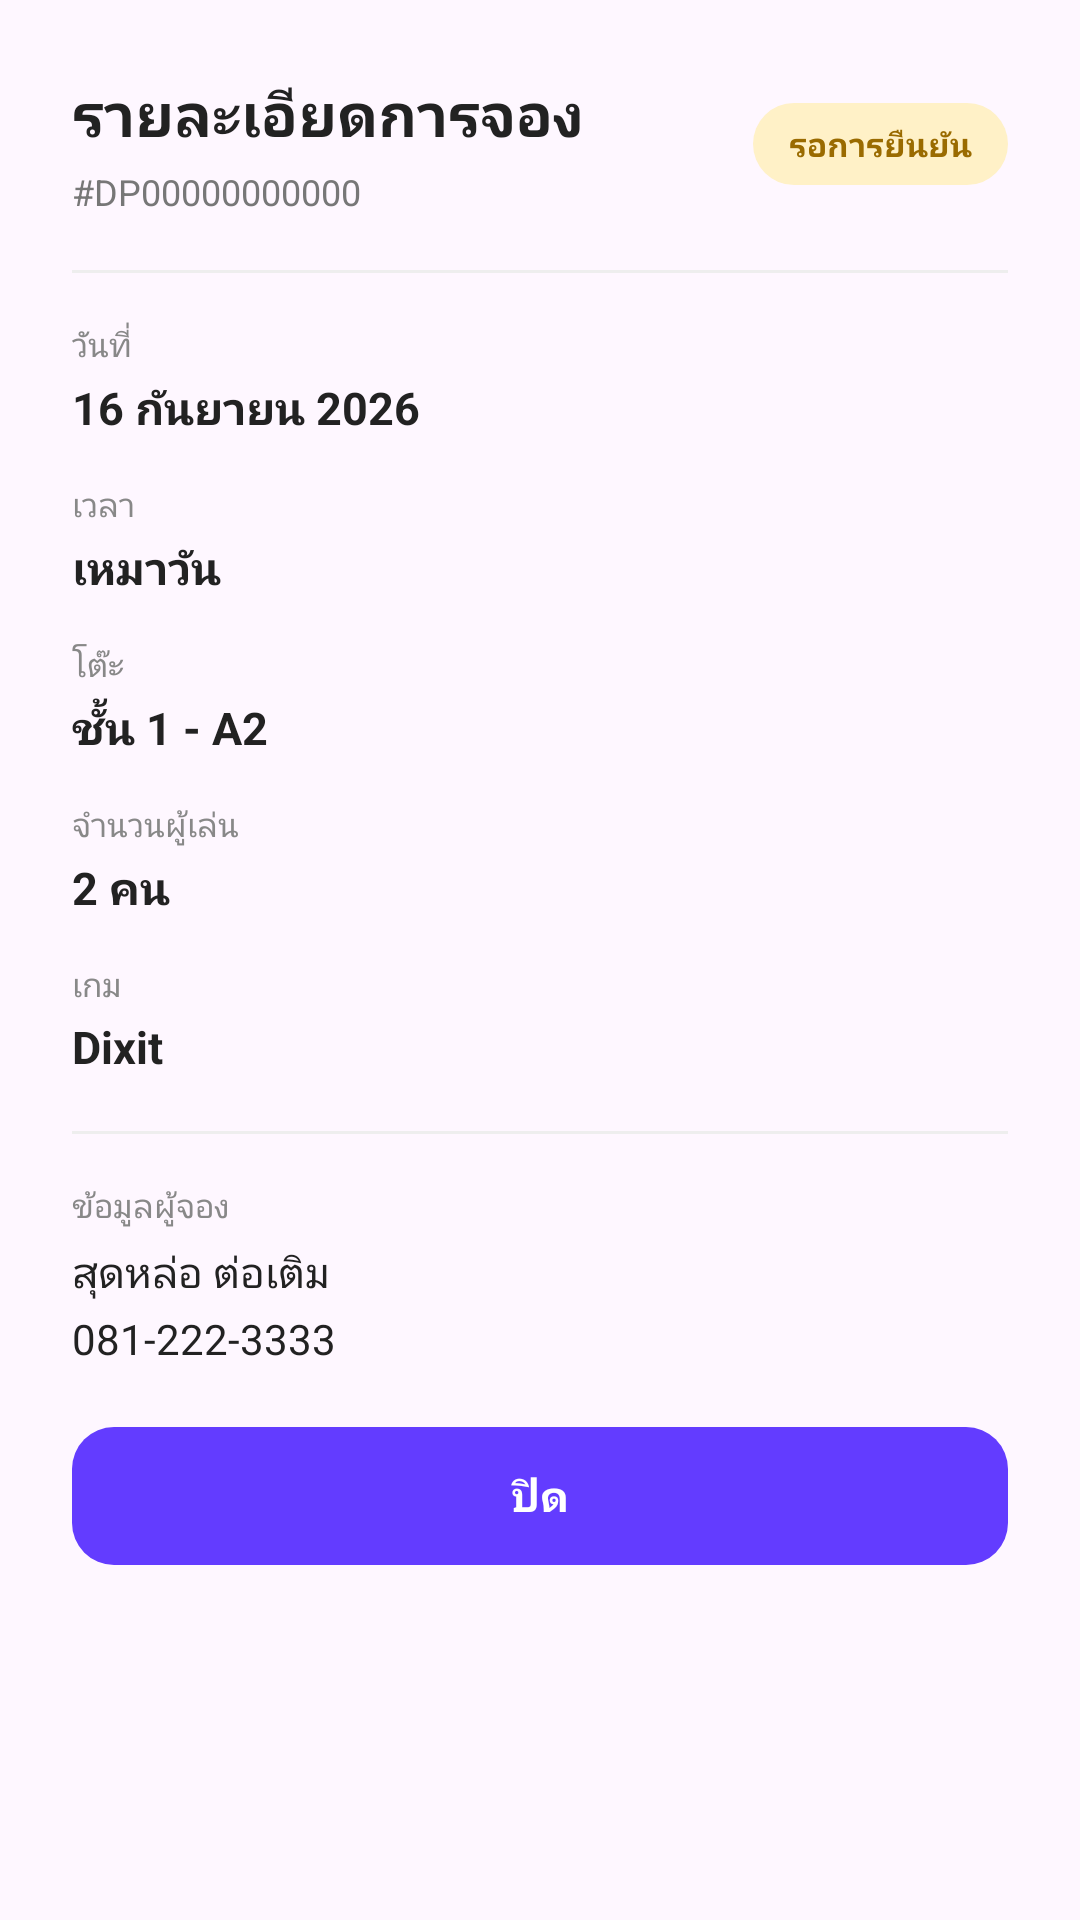

This screen was rendered from an Android layout file. Write that file and the resources it references.
<!-- AndroidManifest.xml: application theme Theme.ProjectDicePlanet -->
<!-- res/layout/dialog_booking_detail.xml -->
<?xml version="1.0" encoding="utf-8"?>
<LinearLayout xmlns:android="http://schemas.android.com/apk/res/android"
    android:layout_width="match_parent"
    android:layout_height="wrap_content"
    android:orientation="vertical"
    android:padding="24dp"
    android:background="@drawable/bg_booking_detail_dialog">

    
    
    

    <LinearLayout
        android:layout_width="match_parent"
        android:layout_height="wrap_content"
        android:orientation="horizontal"
        android:gravity="center_vertical">

        <LinearLayout
            android:layout_width="0dp"
            android:layout_height="wrap_content"
            android:layout_weight="1"
            android:orientation="vertical">

            <TextView
                android:id="@+id/tvDialogTitle"
                android:layout_width="wrap_content"
                android:layout_height="wrap_content"
                android:text="รายละเอียดการจอง"
                android:textColor="#222222"
                android:textSize="20sp"
                android:textStyle="bold" />

            <TextView
                android:id="@+id/tvDialogBookingId"
                android:layout_width="wrap_content"
                android:layout_height="wrap_content"
                android:layout_marginTop="4dp"
                android:text="#DP00000000000"
                android:textColor="#777777"
                android:textSize="12sp" />

        </LinearLayout>

        <TextView
            android:id="@+id/tvDialogStatus"
            android:layout_width="wrap_content"
            android:layout_height="wrap_content"
            android:paddingStart="12dp"
            android:paddingEnd="12dp"
            android:paddingTop="6dp"
            android:paddingBottom="6dp"
            android:text="รอการยืนยัน"
            android:textColor="#9A6B00"
            android:textSize="11sp"
            android:textStyle="bold"
            android:background="@drawable/bg_booking_status" />

    </LinearLayout>


    
    
    

    <View
        android:layout_width="match_parent"
        android:layout_height="1dp"
        android:layout_marginTop="18dp"
        android:layout_marginBottom="16dp"
        android:background="#EEEEEE" />


    
    
    

    <TextView
        android:layout_width="wrap_content"
        android:layout_height="wrap_content"
        android:text="วันที่"
        android:textColor="#888888"
        android:textSize="11sp" />

    <TextView
        android:id="@+id/tvDialogDate"
        android:layout_width="match_parent"
        android:layout_height="wrap_content"
        android:layout_marginTop="3dp"
        android:text="16 กันยายน 2026"
        android:textColor="#222222"
        android:textSize="15sp"
        android:textStyle="bold" />


    
    
    

    <TextView
        android:layout_width="wrap_content"
        android:layout_height="wrap_content"
        android:layout_marginTop="14dp"
        android:text="เวลา"
        android:textColor="#888888"
        android:textSize="11sp" />

    <TextView
        android:id="@+id/tvDialogTime"
        android:layout_width="match_parent"
        android:layout_height="wrap_content"
        android:layout_marginTop="3dp"
        android:text="เหมาวัน"
        android:textColor="#222222"
        android:textSize="15sp"
        android:textStyle="bold" />


    
    
    

    <TextView
        android:layout_width="wrap_content"
        android:layout_height="wrap_content"
        android:layout_marginTop="14dp"
        android:text="โต๊ะ"
        android:textColor="#888888"
        android:textSize="11sp" />

    <TextView
        android:id="@+id/tvDialogTable"
        android:layout_width="match_parent"
        android:layout_height="wrap_content"
        android:layout_marginTop="3dp"
        android:text="ชั้น 1 - A2"
        android:textColor="#222222"
        android:textSize="15sp"
        android:textStyle="bold" />


    
    
    

    <TextView
        android:layout_width="wrap_content"
        android:layout_height="wrap_content"
        android:layout_marginTop="14dp"
        android:text="จำนวนผู้เล่น"
        android:textColor="#888888"
        android:textSize="11sp" />

    <TextView
        android:id="@+id/tvDialogPlayers"
        android:layout_width="match_parent"
        android:layout_height="wrap_content"
        android:layout_marginTop="3dp"
        android:text="2 คน"
        android:textColor="#222222"
        android:textSize="15sp"
        android:textStyle="bold" />


    
    
    

    <TextView
        android:layout_width="wrap_content"
        android:layout_height="wrap_content"
        android:layout_marginTop="14dp"
        android:text="เกม"
        android:textColor="#888888"
        android:textSize="11sp" />

    <TextView
        android:id="@+id/tvDialogGame"
        android:layout_width="match_parent"
        android:layout_height="wrap_content"
        android:layout_marginTop="3dp"
        android:text="Dixit"
        android:textColor="#222222"
        android:textSize="15sp"
        android:textStyle="bold" />


    
    
    

    <View
        android:layout_width="match_parent"
        android:layout_height="1dp"
        android:layout_marginTop="18dp"
        android:layout_marginBottom="16dp"
        android:background="#EEEEEE" />


    
    
    

    <TextView
        android:layout_width="wrap_content"
        android:layout_height="wrap_content"
        android:text="ข้อมูลผู้จอง"
        android:textColor="#888888"
        android:textSize="11sp" />

    <TextView
        android:id="@+id/tvDialogContactName"
        android:layout_width="match_parent"
        android:layout_height="wrap_content"
        android:layout_marginTop="5dp"
        android:text="สุดหล่อ ต่อเติม"
        android:textColor="#222222"
        android:textSize="14sp" />

    <TextView
        android:id="@+id/tvDialogContactPhone"
        android:layout_width="match_parent"
        android:layout_height="wrap_content"
        android:layout_marginTop="3dp"
        android:text="081-222-3333"
        android:textColor="#222222"
        android:textSize="14sp" />


    
    
    

    <TextView
        android:id="@+id/btnDialogClose"
        android:layout_width="match_parent"
        android:layout_height="46dp"
        android:layout_marginTop="20dp"
        android:background="@drawable/bg_dialog_close_button"
        android:gravity="center"
        android:text="ปิด"
        android:textColor="#FFFFFF"
        android:textSize="14sp"
        android:textStyle="bold" />

</LinearLayout>
<!-- resources referenced by this layout -->
<resources>
  <!-- drawable bg_booking_status (drawable) -->
  <?xml version="1.0" encoding="utf-8"?>
  <shape xmlns:android="http://schemas.android.com/apk/res/android"
      android:shape="rectangle">
  
      <solid android:color="#FFF1C7" />
  
      <corners android:radius="50dp" />
  
  </shape>
  <!-- drawable bg_dialog_close_button (drawable) -->
  <?xml version="1.0" encoding="utf-8"?>
  <shape xmlns:android="http://schemas.android.com/apk/res/android"
      android:shape="rectangle">
  
      <solid android:color="#633CFF" />
  
      <corners android:radius="14dp" />
  
  </shape>
  <style name="Theme.ProjectDicePlanet" parent="Base.Theme.ProjectDicePlanet" />
  <style name="Base.Theme.ProjectDicePlanet" parent="Theme.Material3.Light.NoActionBar">
  
          
          <item name="android:colorAccent">#633CFF</item>
  
      </style>
</resources>
